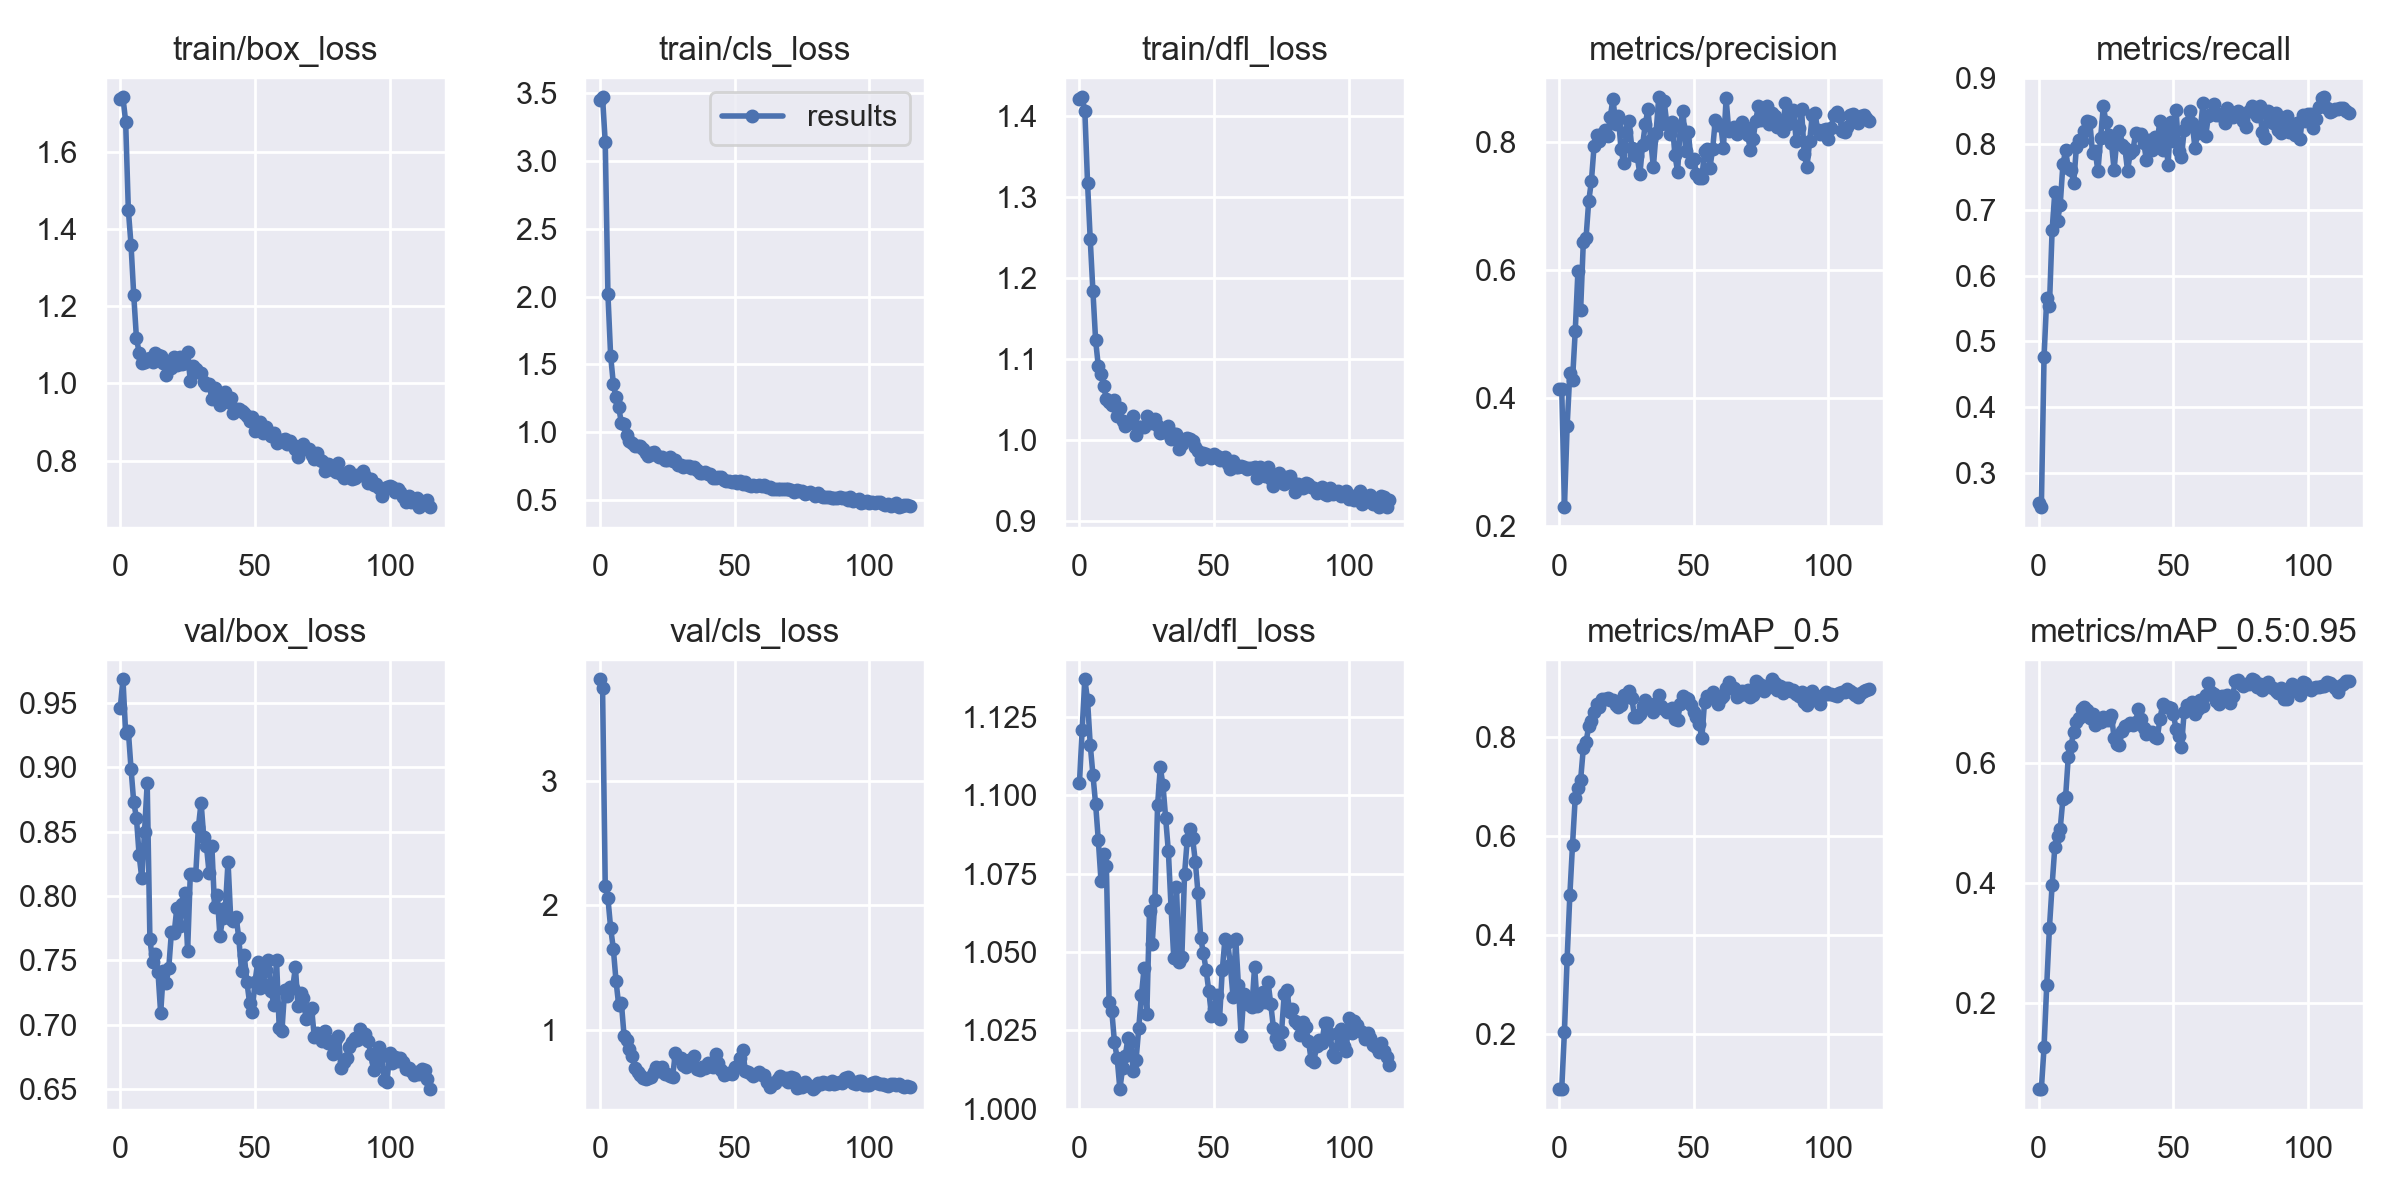

Data behind this chart, as committed beside it:
epoch, train/box_loss, train/cls_loss, train/dfl_loss, metrics/precision, metrics/recall, metrics/mAP_0.5, metrics/mAP_0.5:0.95, val/box_loss, val/cls_loss, val/dfl_loss, x/lr0, x/lr1, x/lr2
0, 1.738, 3.447, 1.421, 0.4135, 0.2548, 0.08801, 0.05721, 0.9459, 3.813, 1.104, 0.0973, 0.0003, 0.0003
1, 1.742, 3.47, 1.423, 0.4141, 0.2486, 0.08926, 0.05643, 0.9681, 3.741, 1.121, 0.09369, 0.000694, 0.000694
2, 1.679, 3.137, 1.406, 0.2294, 0.4763, 0.2043, 0.126, 0.9265, 2.158, 1.137, 0.09008, 0.001081, 0.001081
3, 1.45, 2.016, 1.318, 0.3563, 0.5663, 0.3517, 0.2296, 0.9281, 2.055, 1.13, 0.08646, 0.001462, 0.001462
4, 1.359, 1.564, 1.247, 0.4394, 0.5543, 0.4794, 0.3255, 0.8987, 1.818, 1.116, 0.08284, 0.001835, 0.001835
5, 1.23, 1.357, 1.183, 0.4287, 0.6689, 0.5818, 0.3966, 0.8727, 1.651, 1.107, 0.0792, 0.002202, 0.002202
6, 1.119, 1.256, 1.123, 0.5042, 0.7266, 0.6764, 0.46, 0.8609, 1.393, 1.097, 0.07556, 0.002562, 0.002562
7, 1.08, 1.183, 1.091, 0.5981, 0.6826, 0.6954, 0.4783, 0.8316, 1.198, 1.086, 0.07192, 0.002915, 0.002915
8, 1.053, 1.067, 1.081, 0.537, 0.7075, 0.7125, 0.4907, 0.8136, 1.213, 1.073, 0.06826, 0.003261, 0.003261
9, 1.056, 1.06, 1.067, 0.6437, 0.7687, 0.7763, 0.5399, 0.8495, 0.9492, 1.081, 0.0646, 0.0036, 0.0036
10, 1.062, 0.9802, 1.05, 0.6497, 0.7904, 0.7885, 0.5434, 0.8875, 0.9174, 1.077, 0.06093, 0.003933, 0.003933
11, 1.065, 0.9369, 1.047, 0.7078, 0.7625, 0.8206, 0.6107, 0.7669, 0.8493, 1.034, 0.05726, 0.004259, 0.004259
12, 1.056, 0.9235, 1.042, 0.7391, 0.7602, 0.8326, 0.6285, 0.7487, 0.787, 1.031, 0.05358, 0.004578, 0.004578
13, 1.079, 0.897, 1.05, 0.7943, 0.7406, 0.85, 0.6519, 0.7549, 0.6966, 1.021, 0.04989, 0.00489, 0.00489
14, 1.073, 0.8982, 1.03, 0.8112, 0.7944, 0.8658, 0.6682, 0.7411, 0.6625, 1.016, 0.04619, 0.005195, 0.005195
15, 1.07, 0.9017, 1.04, 0.8018, 0.8056, 0.8604, 0.675, 0.709, 0.6382, 1.006, 0.04249, 0.005494, 0.005494
16, 1.054, 0.8757, 1.022, 0.8134, 0.8049, 0.8756, 0.6901, 0.7415, 0.616, 1.013, 0.03879, 0.005785, 0.005785
17, 1.021, 0.8496, 1.017, 0.8187, 0.8197, 0.8768, 0.6927, 0.7322, 0.6067, 1.017, 0.03507, 0.00607, 0.00607
18, 1.05, 0.8269, 1.022, 0.8095, 0.8339, 0.8776, 0.6889, 0.7441, 0.6126, 1.022, 0.03135, 0.006348, 0.006348
19, 1.039, 0.8436, 1.021, 0.839, 0.8331, 0.8747, 0.6756, 0.7722, 0.6201, 1.021, 0.02762, 0.006619, 0.006619
20, 1.068, 0.8576, 1.029, 0.8686, 0.7855, 0.8734, 0.6814, 0.771, 0.6586, 1.012, 0.02388, 0.006883, 0.006883
21, 1.047, 0.8323, 1.006, 0.8295, 0.7885, 0.8646, 0.6628, 0.7907, 0.7013, 1.015, 0.02014, 0.007141, 0.007141
22, 1.068, 0.8174, 1.015, 0.8417, 0.7583, 0.8605, 0.6698, 0.7768, 0.6709, 1.026, 0.01639, 0.007391, 0.007391
23, 1.049, 0.8156, 1.016, 0.789, 0.8091, 0.8646, 0.6684, 0.7937, 0.7022, 1.036, 0.01264, 0.007635, 0.007635
24, 1.054, 0.793, 1.016, 0.7671, 0.8567, 0.885, 0.6773, 0.8027, 0.6466, 1.045, 0.008872, 0.007872, 0.007872
25, 1.082, 0.7986, 1.03, 0.8165, 0.8327, 0.8801, 0.6723, 0.7575, 0.6492, 1.03, 0.007866, 0.007866, 0.007866
26, 1.005, 0.8161, 1.022, 0.833, 0.814, 0.8913, 0.6718, 0.8169, 0.6313, 1.063, 0.007866, 0.007866, 0.007866
27, 1.046, 0.7898, 1.021, 0.7914, 0.8019, 0.8779, 0.6807, 0.8168, 0.6232, 1.052, 0.007781, 0.007781, 0.007781
28, 1.038, 0.7943, 1.025, 0.7804, 0.7604, 0.8404, 0.6412, 0.8163, 0.8126, 1.067, 0.007696, 0.007696, 0.007696
29, 1.028, 0.7552, 1.016, 0.7782, 0.8056, 0.8394, 0.631, 0.8536, 0.7714, 1.097, 0.00761, 0.00761, 0.00761
30, 1.027, 0.7609, 1.008, 0.7501, 0.8197, 0.8451, 0.6307, 0.8724, 0.7708, 1.109, 0.007525, 0.007525, 0.007525
31, 1.004, 0.7433, 1.01, 0.7958, 0.7984, 0.8619, 0.6535, 0.8454, 0.715, 1.103, 0.00744, 0.00744, 0.00744
32, 0.996, 0.7522, 1.01, 0.8283, 0.7934, 0.8747, 0.6622, 0.8385, 0.7004, 1.093, 0.007354, 0.007354, 0.007354
33, 0.9977, 0.754, 1.017, 0.8522, 0.7591, 0.8647, 0.6634, 0.8175, 0.7596, 1.082, 0.007269, 0.007269, 0.007269
34, 0.9598, 0.7358, 1, 0.8041, 0.7864, 0.8614, 0.667, 0.8386, 0.7445, 1.064, 0.007184, 0.007184, 0.007184
35, 0.9893, 0.7406, 1.006, 0.7613, 0.79, 0.8495, 0.6633, 0.7914, 0.7902, 1.048, 0.007098, 0.007098, 0.007098
36, 0.9629, 0.7237, 1.007, 0.8145, 0.8165, 0.8679, 0.6686, 0.8005, 0.6831, 1.071, 0.007013, 0.007013, 0.007013
37, 0.9431, 0.698, 0.9884, 0.8705, 0.8126, 0.8835, 0.69, 0.7687, 0.675, 1.047, 0.006928, 0.006928, 0.006928
38, 0.951, 0.6958, 0.9941, 0.8283, 0.8147, 0.8621, 0.6736, 0.7829, 0.699, 1.048, 0.006842, 0.006842, 0.006842
39, 0.9778, 0.703, 1, 0.8648, 0.8015, 0.8564, 0.6576, 0.7903, 0.6921, 1.075, 0.006757, 0.006757, 0.006757
40, 0.9521, 0.6934, 1.002, 0.8288, 0.7752, 0.8491, 0.648, 0.8266, 0.7314, 1.086, 0.006672, 0.006672, 0.006672
41, 0.9615, 0.6899, 1.001, 0.8137, 0.8063, 0.8532, 0.6523, 0.7823, 0.7083, 1.089, 0.006586, 0.006586, 0.006586
42, 0.9221, 0.6637, 0.9977, 0.8324, 0.7909, 0.8577, 0.6524, 0.7803, 0.703, 1.086, 0.006501, 0.006501, 0.006501
43, 0.9347, 0.6639, 0.9913, 0.7802, 0.8098, 0.835, 0.6432, 0.7839, 0.8062, 1.079, 0.006416, 0.006416, 0.006416
44, 0.9334, 0.6695, 0.9855, 0.7544, 0.8036, 0.8339, 0.6409, 0.7672, 0.7369, 1.069, 0.00633, 0.00633, 0.00633
45, 0.929, 0.667, 0.9757, 0.8252, 0.8344, 0.8657, 0.6729, 0.7419, 0.6791, 1.054, 0.006245, 0.006245, 0.006245
46, 0.9232, 0.644, 0.983, 0.8489, 0.7911, 0.8815, 0.6976, 0.7542, 0.6361, 1.05, 0.00616, 0.00616, 0.00616
47, 0.9149, 0.6436, 0.9829, 0.7862, 0.8246, 0.8772, 0.694, 0.7334, 0.6475, 1.044, 0.006074, 0.006074, 0.006074
48, 0.9037, 0.6384, 0.9792, 0.8165, 0.7675, 0.8751, 0.6932, 0.7171, 0.6543, 1.038, 0.005989, 0.005989, 0.005989
49, 0.9122, 0.636, 0.9775, 0.7692, 0.8327, 0.8637, 0.692, 0.7102, 0.6466, 1.03, 0.005903, 0.005903, 0.005903
50, 0.876, 0.6423, 0.9824, 0.7747, 0.8049, 0.8504, 0.6813, 0.7334, 0.7004, 1.032, 0.005818, 0.005818, 0.005818
51, 0.8923, 0.6244, 0.9794, 0.7498, 0.8508, 0.8397, 0.6564, 0.7484, 0.7059, 1.036, 0.005733, 0.005733, 0.005733
52, 0.9002, 0.6396, 0.9743, 0.7442, 0.7894, 0.8261, 0.6449, 0.7289, 0.7707, 1.029, 0.005647, 0.005647, 0.005647
53, 0.8726, 0.621, 0.9775, 0.7446, 0.7792, 0.797, 0.6263, 0.7316, 0.8357, 1.044, 0.005562, 0.005562, 0.005562
54, 0.887, 0.6344, 0.9787, 0.7869, 0.8209, 0.8705, 0.6855, 0.7429, 0.6727, 1.054, 0.005477, 0.005477, 0.005477
55, 0.875, 0.6081, 0.9705, 0.7903, 0.8313, 0.8828, 0.6975, 0.75, 0.6584, 1.053, 0.005391, 0.005391, 0.005391
56, 0.864, 0.6029, 0.9639, 0.7607, 0.849, 0.8795, 0.6917, 0.7264, 0.6495, 1.046, 0.005306, 0.005306, 0.005306
57, 0.8718, 0.612, 0.9737, 0.7894, 0.8318, 0.8897, 0.7019, 0.7158, 0.6293, 1.036, 0.005221, 0.005221, 0.005221
58, 0.8466, 0.6068, 0.9658, 0.8354, 0.7939, 0.8811, 0.6824, 0.7504, 0.6486, 1.054, 0.005135, 0.005135, 0.005135
59, 0.8533, 0.6082, 0.966, 0.828, 0.8158, 0.8659, 0.6896, 0.6973, 0.6647, 1.039, 0.00505, 0.00505, 0.00505
... 56 more rows
